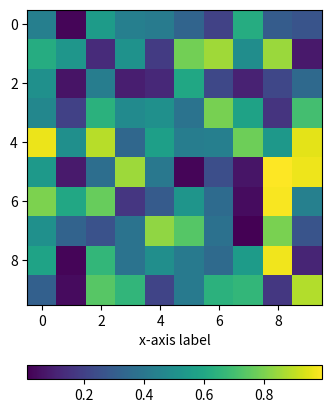

Generate this figure with matplotlib:
import numpy as np
import matplotlib.pyplot as plt
from mpl_toolkits.axes_grid1 import make_axes_locatable

# make this reproducible
np.random.seed(2)

# create chart
fig, ax = plt.subplots()
im = ax.imshow(np.random.rand(10,10))
ax.set_xlabel('x-axis label')

# add color bar below chart
divider = make_axes_locatable(ax)
cax = divider.new_vertical(size='5%', pad=0.6, pack_start = True)
fig.add_axes(cax)
fig.colorbar(im, cax = cax, orientation = 'horizontal')

plt.show()
